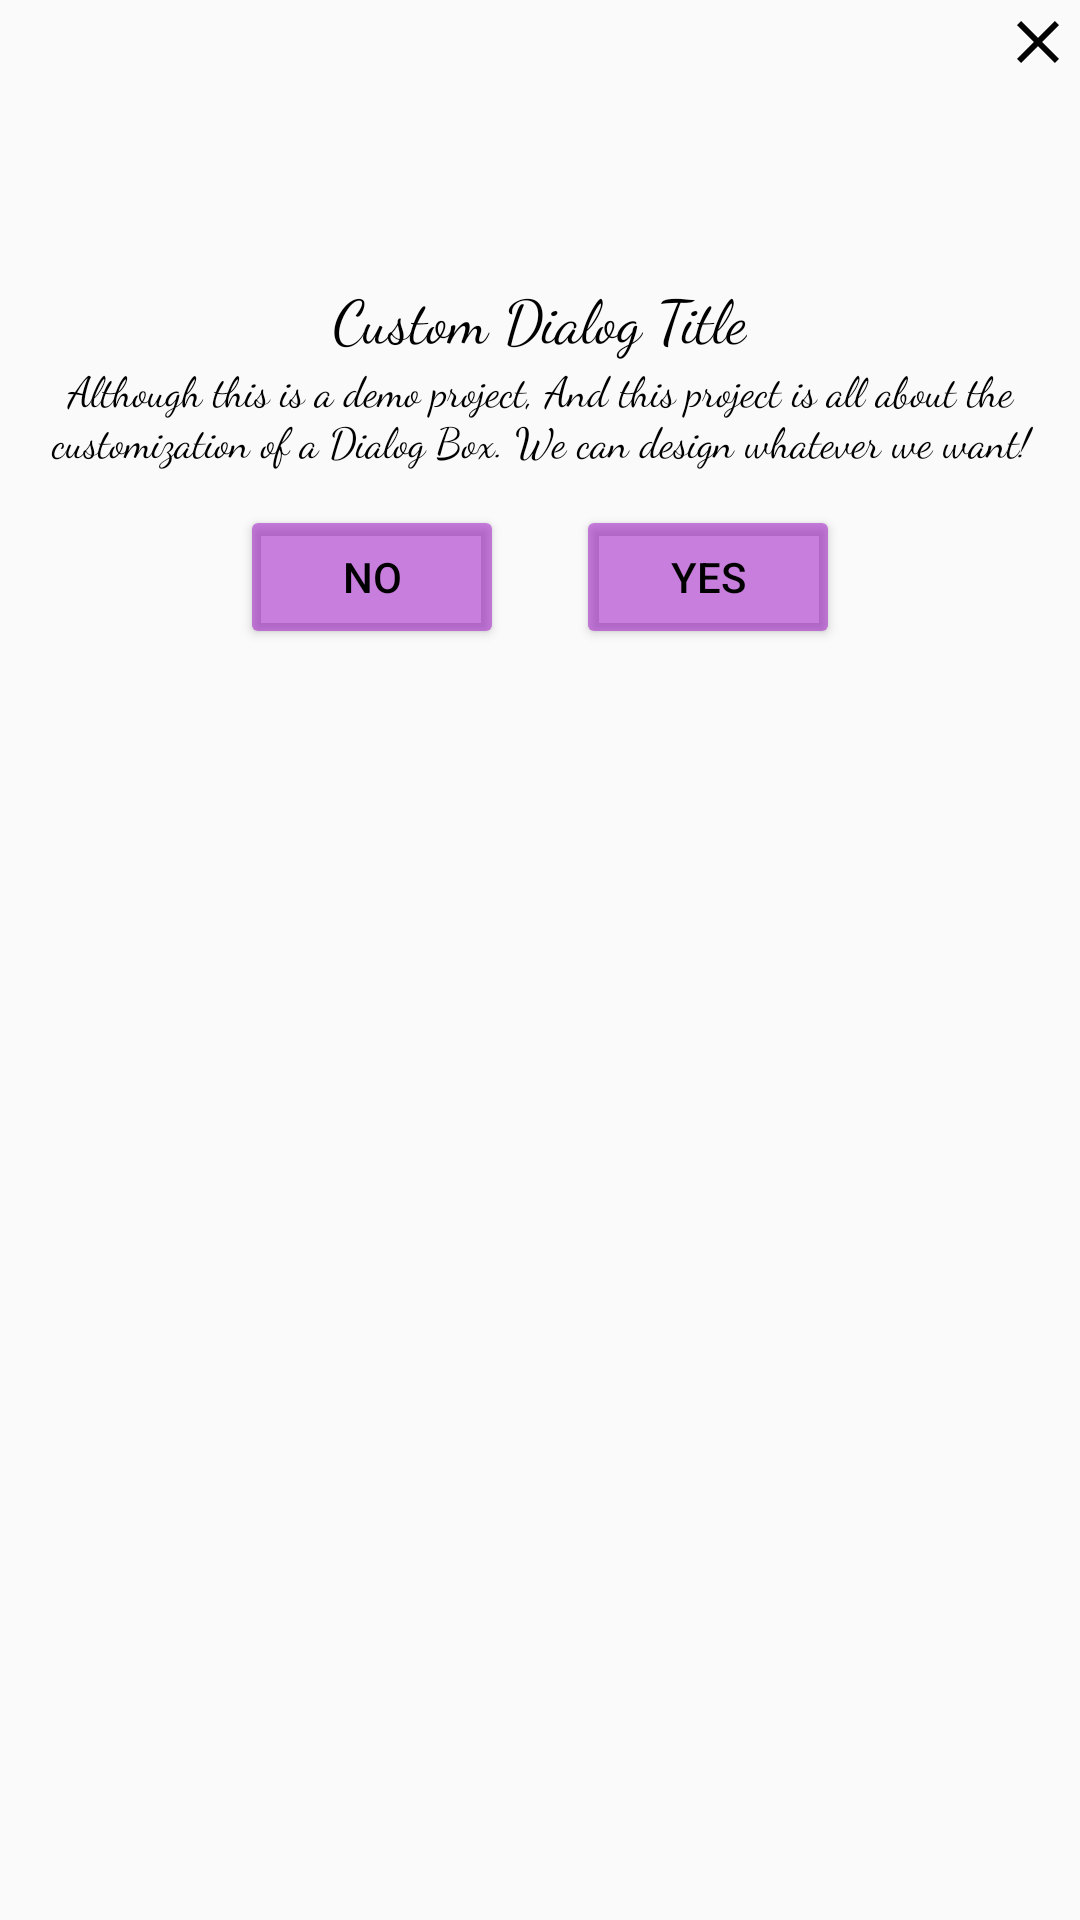

Layout XML and referenced resources for this Android screen:
<!-- AndroidManifest.xml: application theme Theme.TODO -->
<!-- res/layout/popup.xml -->
<?xml version="1.0" encoding="utf-8"?>
<RelativeLayout xmlns:android="http://schemas.android.com/apk/res/android"
    xmlns:app="http://schemas.android.com/apk/res-auto"
    xmlns:tools="http://schemas.android.com/tools"
    android:layout_width="match_parent"
    android:layout_height="wrap_content"
    android:id="@+id/root_vg"
    >

    <RelativeLayout
        android:layout_width="match_parent"
        android:layout_height="wrap_content">
        <View
            android:layout_width="24dp"
            android:layout_height="24dp"
            android:background="@color/white"
            android:layout_alignParentEnd="true"
            android:layout_alignParentRight="true"
            android:backgroundTint="@color/transparent"/>
        <ImageView
            android:id="@+id/btn_close"
            android:layout_width="24dp"
            android:layout_height="24dp"
            android:layout_marginTop="2dp"
            android:layout_marginBottom="2dp"
            android:src="@drawable/baseline_close_24"
            android:layout_alignParentEnd="true"
            android:layout_marginRight="2dp"
            android:layout_alignParentRight="true" />
        <LinearLayout
            android:layout_width="match_parent"
            android:layout_height="wrap_content"
            android:orientation="vertical">
            <ImageView
                android:id="@+id/img_icon"
                android:layout_width="80dp"
                android:layout_height="80dp"
                android:src="@drawable/ic_launcher_foreground"
                android:elevation="8dp"
                android:layout_gravity="center_horizontal"
                android:layout_marginTop="12dp"/>

            <TextView
                android:id="@+id/txttite"
                android:layout_width="wrap_content"
                android:layout_height="wrap_content"
                android:layout_gravity="center_horizontal"
                android:fontFamily="cursive"
                android:text="Custom Dialog Title"
                android:textColor="@color/black"
                android:textSize="20sp" />

            <TextView
                android:id="@+id/txtDesc"
                android:layout_width="wrap_content"
                android:layout_height="wrap_content"
                android:layout_gravity="center_horizontal"
                android:fontFamily="cursive"
                android:gravity="center_horizontal"
                android:text="Although this is a demo project, And this project is all about the customization of a Dialog Box. We can design whatever we want!"
                android:textColor="@color/black"
                android:paddingStart="12dp"
                android:paddingEnd="12dp"/>


            <LinearLayout
                android:layout_width="match_parent"
                android:layout_height="wrap_content"
                android:orientation="horizontal"
                android:gravity="center_horizontal"
                android:layout_marginBottom="8dp"
                android:layout_marginTop="12dp">

                <Button
                    android:id="@+id/btn_no"
                    android:layout_width="wrap_content"
                    android:layout_height="wrap_content"
                    android:text="No"
                    android:textColor="@color/black"
                    android:backgroundTint="@color/pinkViolet"/>

                <Button
                    android:id="@+id/btn_yes"
                    android:layout_width="wrap_content"
                    android:layout_height="wrap_content"
                    android:text="Yes"
                    android:backgroundTint="@color/pinkViolet"
                    android:layout_marginStart="24dp"
                    android:layout_marginLeft="24dp"
                    android:textColor="@color/black"/>

            </LinearLayout>

        </LinearLayout>
    </RelativeLayout>



</RelativeLayout>
<!-- resources referenced by this layout -->
<resources>
  <color name="black">#FF000000</color>
  <color name="pinkViolet">#839B0AC3</color>
  <color name="transparent">#000000ff</color>
  <color name="white">#FFFFFFFF</color>
  <!-- drawable baseline_close_24 (drawable) -->
  <vector xmlns:android="http://schemas.android.com/apk/res/android" android:height="24dp" android:tint="#030303" android:viewportHeight="24" android:viewportWidth="24" android:width="24dp">
        
      <path android:fillColor="@android:color/white" android:pathData="M19,6.41L17.59,5 12,10.59 6.41,5 5,6.41 10.59,12 5,17.59 6.41,19 12,13.41 17.59,19 19,17.59 13.41,12z"/>
      
  </vector>
  <style name="Theme.TODO" parent="Base.Theme.TODO" />
  <style name="Base.Theme.TODO" parent="Theme.AppCompat.Light.NoActionBar">
          
          
      </style>
</resources>
